Labelled photos from "Recommendation", an image-classification folder in laslas123/Recommendation. The possible labels are: baby onesie, coat, dress, dungarees, hoodie, jeans, pants, shirt, shorts, skirt, strap dress, suit set, sweater, t-shirt, vest, wedding dress.

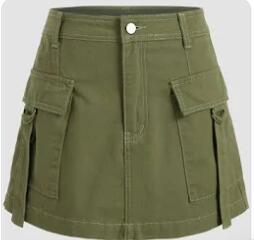
Label: skirt

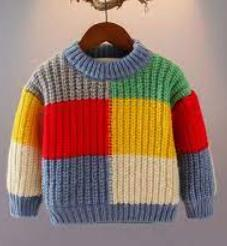
Label: sweater

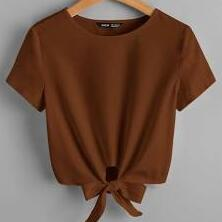
Label: t-shirt

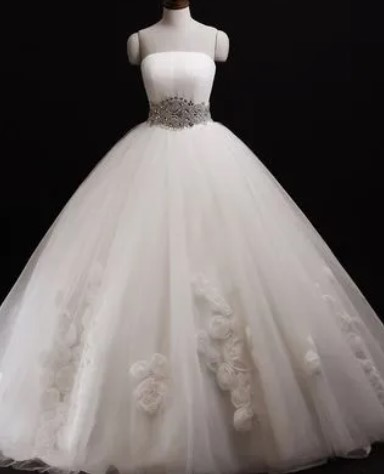
Label: wedding dress

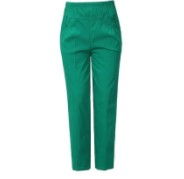
Label: pants

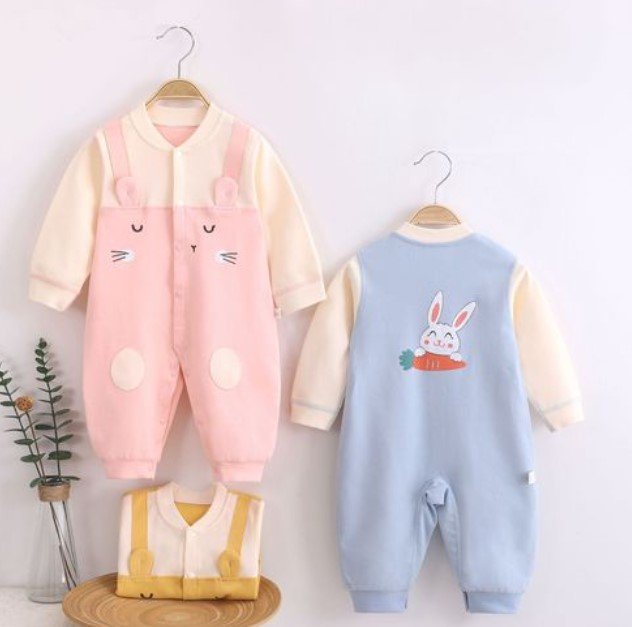
Label: baby onesie
